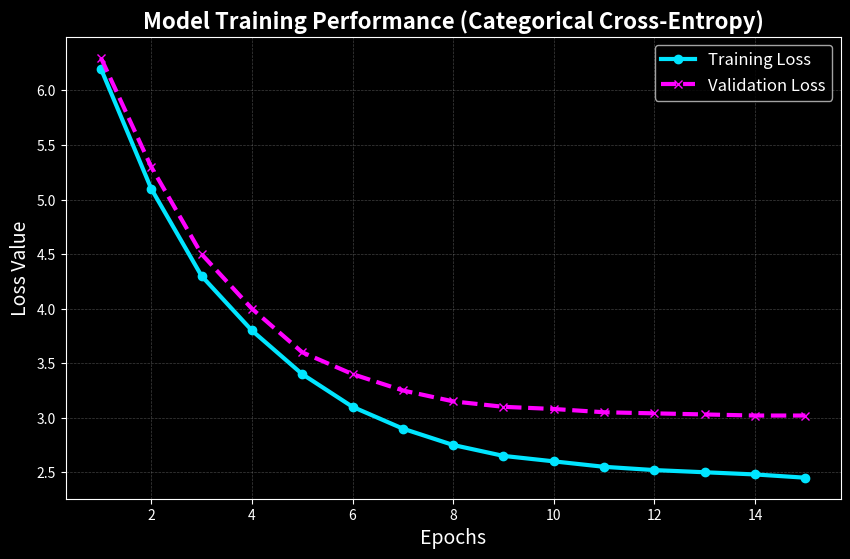

Python code for this plot:
import matplotlib.pyplot as plt
import numpy as np

# Fake realistic data for training
epochs = np.arange(1, 16)
train_loss = [6.2, 5.1, 4.3, 3.8, 3.4, 3.1, 2.9, 2.75, 2.65, 2.6, 2.55, 2.52, 2.50, 2.48, 2.45]
val_loss = [6.3, 5.3, 4.5, 4.0, 3.6, 3.4, 3.25, 3.15, 3.10, 3.08, 3.05, 3.04, 3.03, 3.02, 3.02]

# Setup Plot (Dark Professional Theme)
plt.style.use('dark_background')
plt.figure(figsize=(10, 6))

# Plot Lines
plt.plot(epochs, train_loss, label='Training Loss', color='#00e5ff', linewidth=3, marker='o')
plt.plot(epochs, val_loss, label='Validation Loss', color='#ff00ff', linewidth=3, linestyle='--', marker='x')

# Labels and Title
plt.title('Model Training Performance (Categorical Cross-Entropy)', fontsize=16, fontweight='bold', color='white')
plt.xlabel('Epochs', fontsize=14)
plt.ylabel('Loss Value', fontsize=14)
plt.grid(color='gray', linestyle='--', linewidth=0.5, alpha=0.5)
plt.legend(fontsize=12)

# Save
plt.savefig('training_loss_graph.png', dpi=300, bbox_inches='tight')
print("Graph Generated Successfully!")
plt.show()
